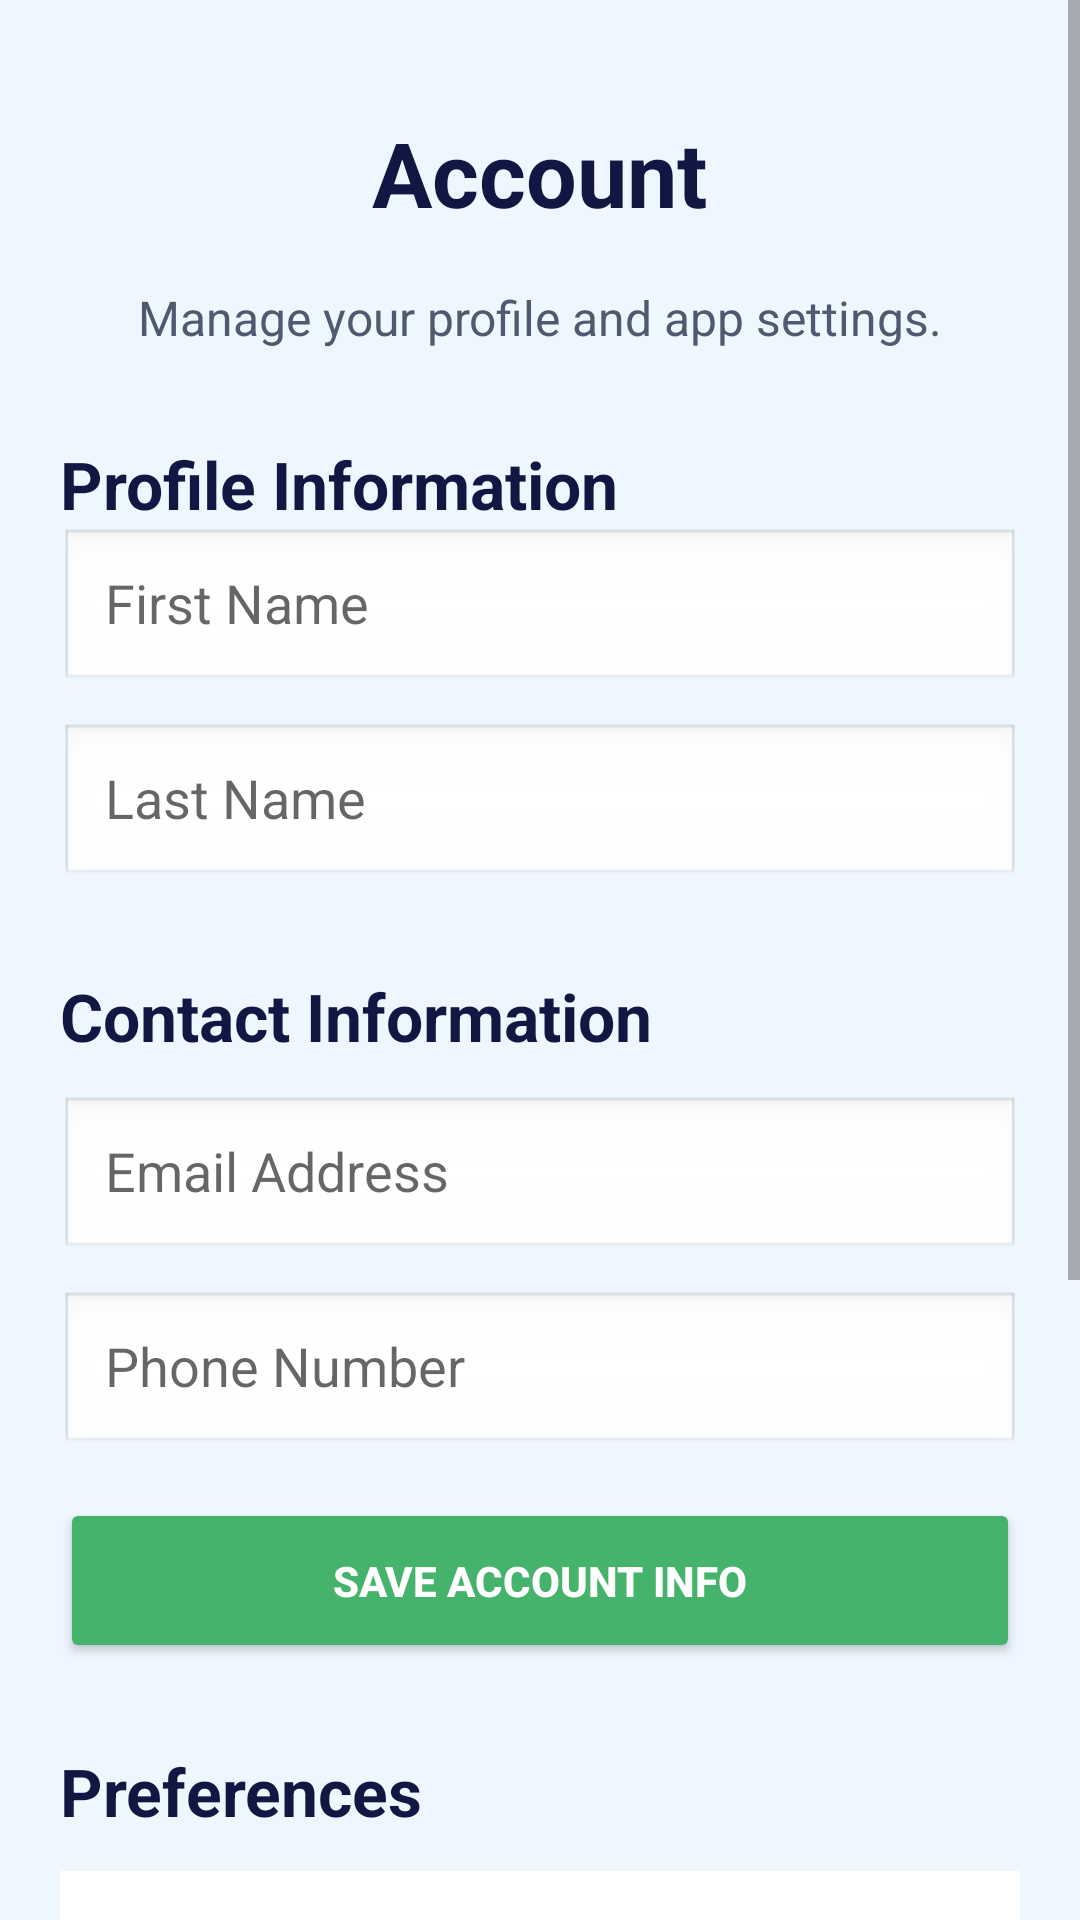

Layout XML and referenced resources for this Android screen:
<!-- AndroidManifest.xml: application theme Theme.McNaneyProjectOne -->
<!-- res/layout/account_page.xml -->
<?xml version="1.0" encoding="utf-8"?>
<ScrollView xmlns:android="http://schemas.android.com/apk/res/android"
    android:layout_width="match_parent"
    android:layout_height="match_parent"
    android:background="#EEF7FF">

    <LinearLayout
        android:layout_width="match_parent"
        android:layout_height="wrap_content"
        android:orientation="vertical"
        android:padding="20dp">

        
        <RelativeLayout
            android:layout_width="match_parent"
            android:layout_height="75dp">

            <TextView
                android:id="@+id/pageTitle"
                android:layout_width="wrap_content"
                android:layout_height="wrap_content"
                android:layout_centerInParent="true"
                android:text="Account"
                android:textSize="30sp"
                android:textStyle="bold"
                android:textColor="#101742" />

            <ImageView
                android:text="👤"
                android:layout_width="42dp"
                android:layout_height="42dp"
                android:layout_alignParentEnd="true"
                android:layout_centerVertical="true"
                android:tint="#2F64E8" />
        </RelativeLayout>

        <TextView
            android:layout_width="match_parent"
            android:layout_height="wrap_content"
            android:text="Manage your profile and app settings."
            android:textAlignment="center"
            android:textSize="16sp"
            android:textColor="#4F5A70" />

        
        <TextView
            android:layout_width="match_parent"
            android:layout_height="wrap_content"
            android:text="Profile Information"
            android:textSize="22sp"
            android:textStyle="bold"
            android:textColor="#101742"
            android:layout_marginTop="30dp" />

        <EditText
            android:id="@+id/firstNameInput"
            android:layout_width="match_parent"
            android:layout_height="55dp"
            android:hint="First Name"
            android:paddingStart="15dp"
            android:background="@android:drawable/edit_text" />

        <EditText
            android:id="@+id/lastNameInput"
            android:layout_width="match_parent"
            android:layout_height="55dp"
            android:layout_marginTop="10dp"
            android:hint="Last Name"
            android:paddingStart="15dp"
            android:background="@android:drawable/edit_text" />

        
        <TextView
            android:layout_width="match_parent"
            android:layout_height="wrap_content"
            android:text="Contact Information"
            android:textSize="22sp"
            android:textStyle="bold"
            android:textColor="#101742"
            android:layout_marginTop="28dp" />

        <EditText
            android:id="@+id/emailInput"
            android:layout_width="match_parent"
            android:layout_height="55dp"
            android:layout_marginTop="12dp"
            android:hint="Email Address"
            android:inputType="textEmailAddress"
            android:paddingStart="15dp"
            android:background="@android:drawable/edit_text" />

        <EditText
            android:id="@+id/phoneInput"
            android:layout_width="match_parent"
            android:layout_height="55dp"
            android:layout_marginTop="10dp"
            android:hint="Phone Number"
            android:inputType="phone"
            android:paddingStart="15dp"
            android:background="@android:drawable/edit_text" />

        <Button
            android:id="@+id/saveAccountButton"
            android:layout_width="match_parent"
            android:layout_height="55dp"
            android:layout_marginTop="14dp"
            android:text="Save Account Info"
            android:textStyle="bold"
            android:textColor="#FFFFFF"
            android:backgroundTint="#45B36B" />


        
        <TextView
            android:layout_width="match_parent"
            android:layout_height="wrap_content"
            android:text="Preferences"
            android:textSize="22sp"
            android:textStyle="bold"
            android:textColor="#101742"
            android:layout_marginTop="28dp" />

        <LinearLayout
            android:layout_width="match_parent"
            android:layout_height="wrap_content"
            android:orientation="vertical"
            android:background="#FFFFFF"
            android:padding="16dp"
            android:layout_marginTop="12dp">

            <TextView
                android:id="@+id/notificationsText"
                android:text="Notifications\nManage reminders and alerts."
                android:textSize="17sp"
                android:textColor="#101742"
                android:padding="12dp"
                android:layout_width="match_parent"
                android:layout_height="wrap_content" />
        </LinearLayout>

        
        <Button
            android:id="@+id/logoutButton"
            android:layout_width="match_parent"
            android:layout_height="55dp"
            android:text="Log Out"
            android:textStyle="bold"
            android:textColor="#FFFFFF"
            android:backgroundTint="#2F64E8"
            android:layout_marginTop="28dp" />

        
        <LinearLayout
            android:layout_width="match_parent"
            android:layout_height="85dp"
            android:orientation="horizontal"
            android:gravity="center"
            android:background="@drawable/bottom_nav_background"
            android:padding="8dp"
            android:layout_marginTop="25dp"
            android:layout_marginBottom="25dp">

            <LinearLayout
                android:id="@+id/homeNav"
                android:layout_width="0dp"
                android:layout_height="match_parent"
                android:layout_weight="1"
                android:gravity="center"
                android:orientation="vertical">

                <TextView
                    android:text="🏠"
                    android:textSize="26sp"
                    android:layout_width="wrap_content"
                    android:layout_height="wrap_content"/>

                <TextView
                    android:text="Home"
                    android:textColor="#BFFFFFFF"
                    android:textSize="14sp"
                    android:layout_width="wrap_content"
                    android:layout_height="wrap_content"/>
            </LinearLayout>

            <LinearLayout
                android:id="@+id/progressNav"
                android:layout_width="0dp"
                android:layout_height="match_parent"
                android:layout_weight="1"
                android:gravity="center"
                android:orientation="vertical">

                <TextView
                    android:text="📊"
                    android:textSize="26sp"
                    android:layout_width="wrap_content"
                    android:layout_height="wrap_content"/>

                <TextView
                    android:text="Progress"
                    android:textColor="#BFFFFFFF"
                    android:textSize="14sp"
                    android:layout_width="wrap_content"
                    android:layout_height="wrap_content"/>
            </LinearLayout>

            <LinearLayout
                android:id="@+id/accountNav"
                android:layout_width="0dp"
                android:layout_height="match_parent"
                android:layout_weight="1"
                android:gravity="center"
                android:orientation="vertical"
                android:background="@drawable/nav_selected">

                <TextView
                    android:text="👤"
                    android:textSize="26sp"
                    android:layout_width="wrap_content"
                    android:layout_height="wrap_content"/>

                <TextView
                    android:text="Account"
                    android:textColor="#FFFFFF"
                    android:textStyle="bold"
                    android:textSize="14sp"
                    android:layout_width="wrap_content"
                    android:layout_height="wrap_content"/>
            </LinearLayout>

        </LinearLayout>

    </LinearLayout>
</ScrollView>
<!-- resources referenced by this layout -->
<resources>
  <!-- drawable bottom_nav_background (drawable) -->
  <?xml version="1.0" encoding="utf-8"?>
  <shape xmlns:android="http://schemas.android.com/apk/res/android">
      <corners android:radius="20dp" />
  
      <gradient
          android:startColor="#1E40AF"
          android:centerColor="#2563EB"
          android:endColor="#1D4ED8"
          android:angle="0" />
  </shape>
  <!-- drawable nav_selected (drawable) -->
  <?xml version="1.0" encoding="utf-8"?>
  <shape xmlns:android="http://schemas.android.com/apk/res/android">
      <corners android:radius="14dp" />
      <solid android:color="#33FFFFFF" />
  </shape>
  <style name="Theme.McNaneyProjectOne" parent="Theme.MaterialComponents.DayNight.DarkActionBar">
          
          <item name="colorPrimary">@color/purple_500</item>
          <item name="colorPrimaryVariant">@color/purple_700</item>
          <item name="colorOnPrimary">@color/white</item>
          
          <item name="colorSecondary">@color/teal_200</item>
          <item name="colorSecondaryVariant">@color/teal_700</item>
          <item name="colorOnSecondary">@color/black</item>
          
          <item name="android:statusBarColor">?attr/colorPrimaryVariant</item>
          
      </style>
  <!-- not gathered from this repository: default colours our renderer supplied (Android Studio template values) -->
  <color name="purple_500">#FF6200EE</color>
  <color name="purple_700">#FF3700B3</color>
  <color name="teal_200">#FF03DAC5</color>
  <color name="teal_700">#FF018786</color>
  <color name="black">#FF000000</color>
  <color name="white">#FFFFFFFF</color>
</resources>
